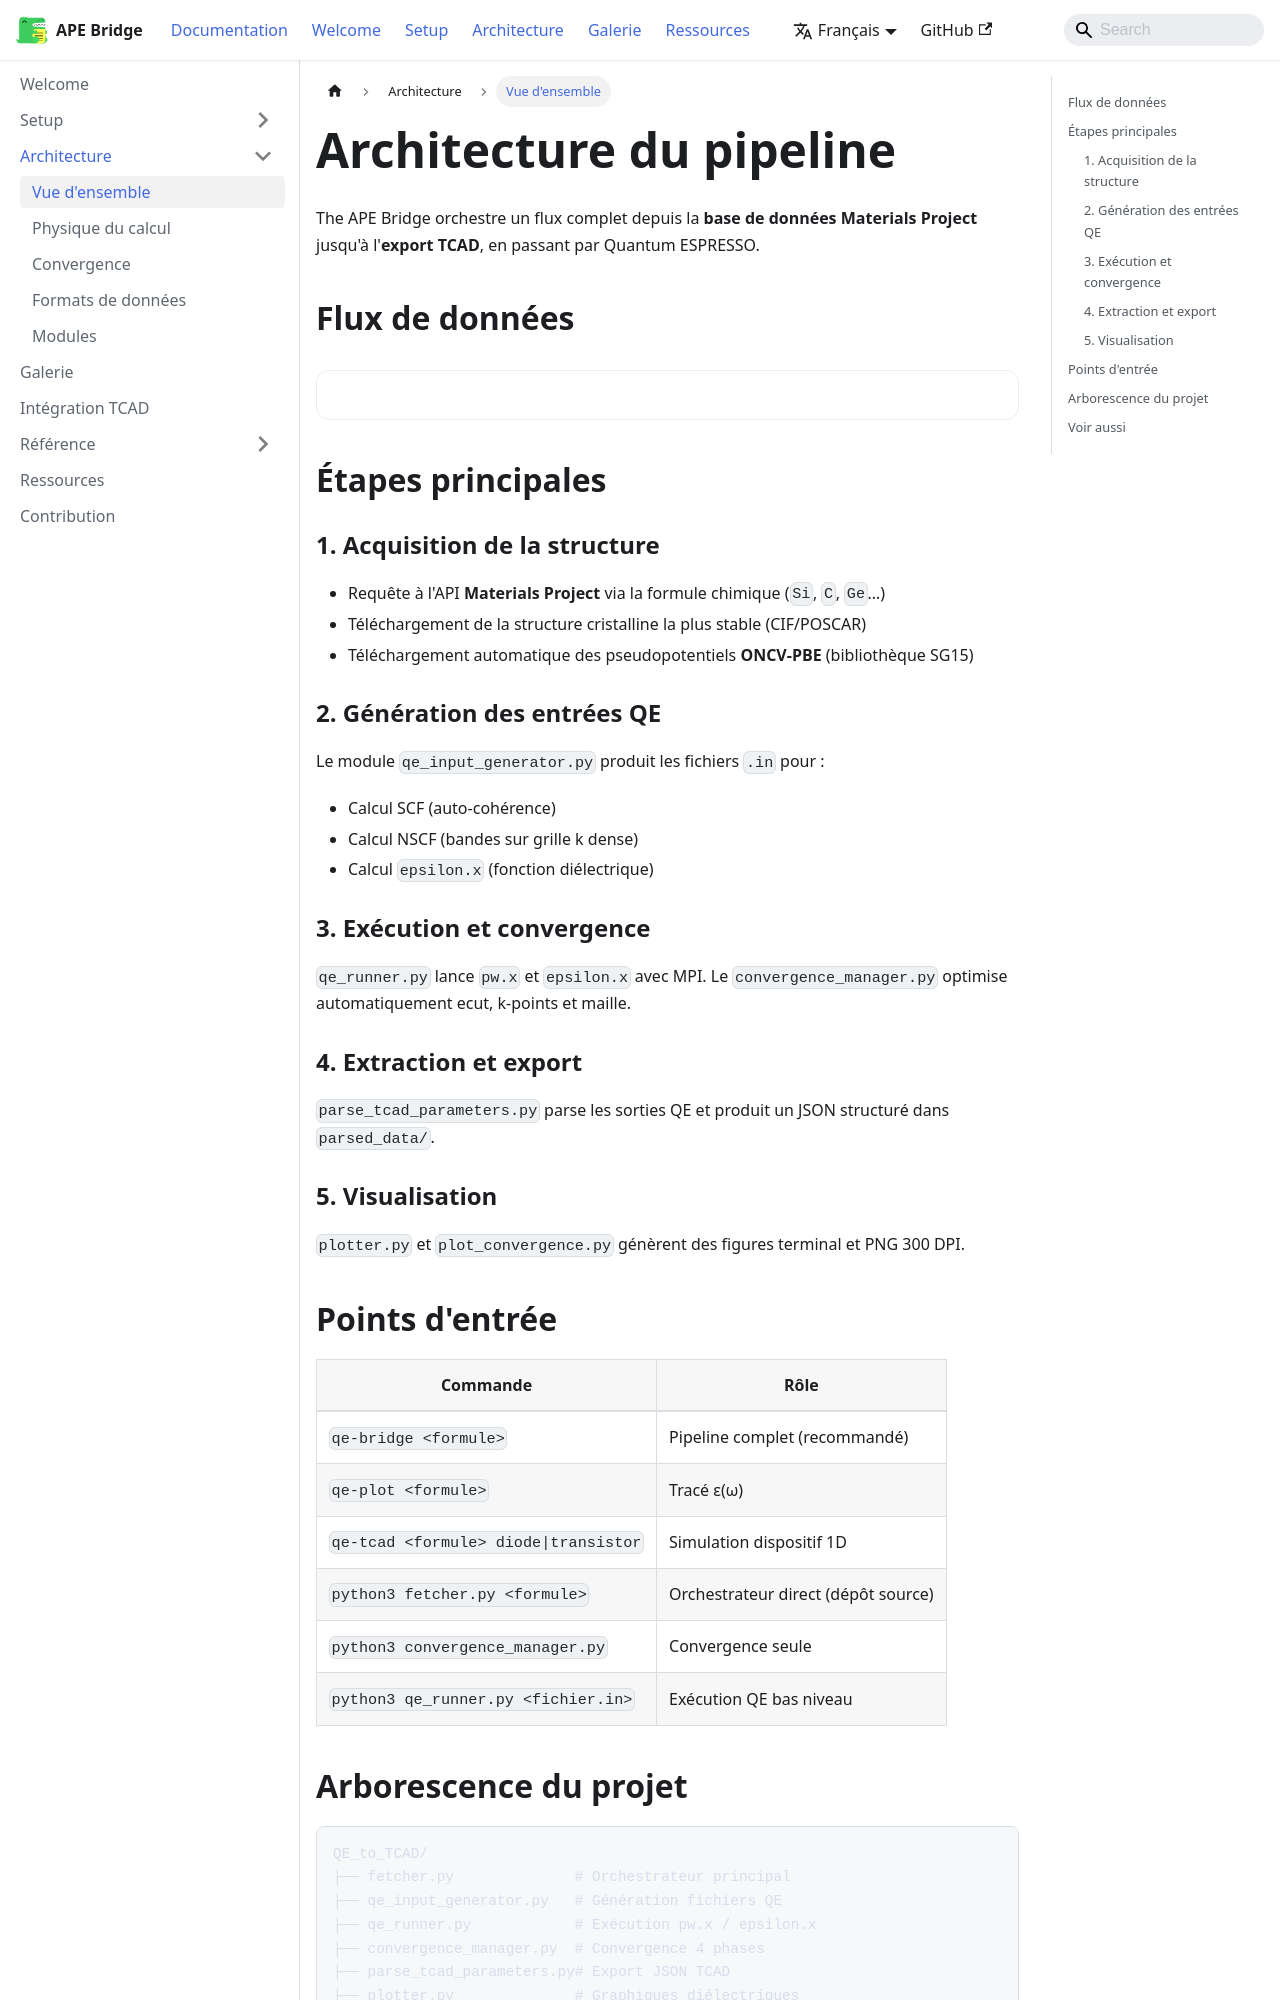

repository: lauryne-ai/site_tcad · page: docs/architecture/overview/index.html · generator: docusaurus

---
sidebar_position: 1
title: Vue d'ensemble
---

# Architecture du pipeline

The APE Bridge orchestre un flux complet depuis la **base de données Materials Project** jusqu'à l'**export TCAD**, en passant par Quantum ESPRESSO.

## Flux de données

```mermaid
flowchart LR
    MP[MaterialsProject] --> Fetcher[fetcher.py]
    Fetcher --> Gen[qe_input_generator]
    Gen --> Runner[qe_runner.py]
    Runner --> Conv[convergence_manager]
    Conv --> Eps[epsilon.x]
    Eps --> Parse[parse_tcad_parameters]
    Parse --> JSON[parsed_data/*.json]
    JSON --> TCAD[Sentaurus / DEVSIM]
    Parse --> Plots[plotter.py]
```

## Étapes principales

### 1. Acquisition de la structure

- Requête à l'API **Materials Project** via la formule chimique (`Si`, `C`, `Ge`…)
- Téléchargement de la structure cristalline la plus stable (CIF/POSCAR)
- Téléchargement automatique des pseudopotentiels **ONCV-PBE** (bibliothèque SG15)

### 2. Génération des entrées QE

Le module `qe_input_generator.py` produit les fichiers `.in` pour :
- Calcul SCF (auto-cohérence)
- Calcul NSCF (bandes sur grille k dense)
- Calcul `epsilon.x` (fonction diélectrique)

### 3. Exécution et convergence

`qe_runner.py` lance `pw.x` et `epsilon.x` avec MPI. Le `convergence_manager.py` optimise automatiquement ecut, k-points et maille.

### 4. Extraction et export

`parse_tcad_parameters.py` parse les sorties QE et produit un JSON structuré dans `parsed_data/`.

### 5. Visualisation

`plotter.py` et `plot_convergence.py` génèrent des figures terminal et PNG 300 DPI.

## Points d'entrée

| Commande | Rôle |
|----------|------|
| `qe-bridge <formule>` | Pipeline complet (recommandé) |
| `python3 fetcher.py <formule>` | Orchestrateur direct |
| `python3 convergence_manager.py` | Convergence seule |
| `python3 qe_runner.py <fichier.in>` | Exécution QE bas niveau |
